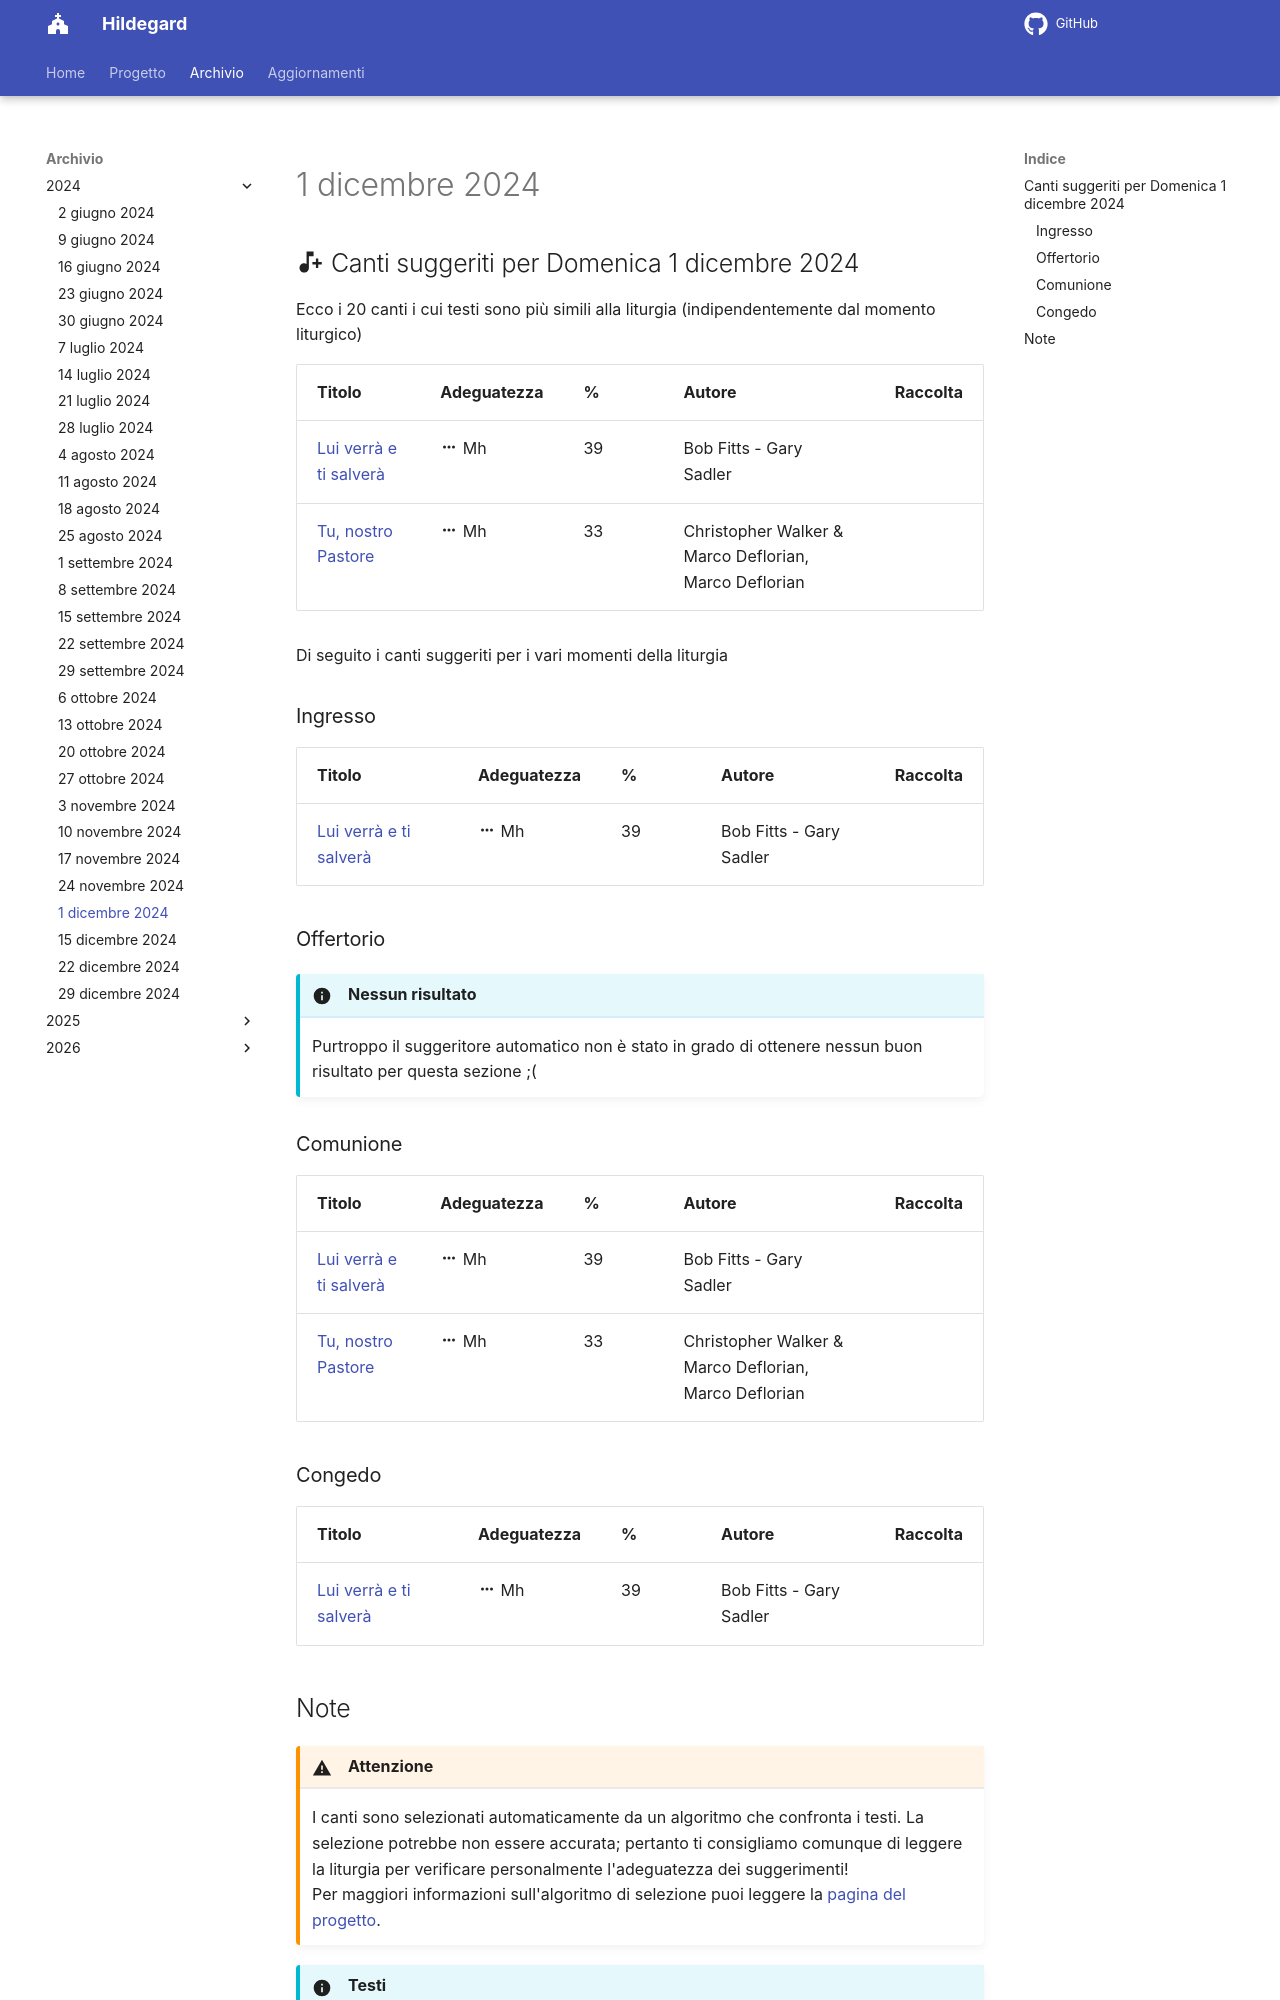

repository: dennisangemi/hildegard · page: archivio/1 dicembre 2024/index.html · generator: mkdocs

## :material-music-note-plus: Canti suggeriti per Domenica 1 dicembre 2024

Ecco i 20 canti i cui testi sono più simili alla liturgia (indipendentemente dal momento liturgico)

| Titolo | Adeguatezza | % | Autore | Raccolta |
| --- | --- | --- | --- | --- |
| [Lui verrà e ti salverà](https://www.librettocanti.it/canto/lui-verr-e-ti-salver-293) | :material-dots-horizontal: Mh | 39 | Bob Fitts - Gary Sadler |  |
| [Tu, nostro Pastore](https://www.librettocanti.it/canto/tu-nostro-pastore-2232) | :material-dots-horizontal: Mh | 33 | Christopher Walker & Marco Deflorian, Marco Deflorian |  |

Di seguito i canti suggeriti per i vari momenti della liturgia

### Ingresso

| Titolo | Adeguatezza | % | Autore | Raccolta |
| --- | --- | --- | --- | --- |
| [Lui verrà e ti salverà](https://www.librettocanti.it/canto/lui-verr-e-ti-salver-293) | :material-dots-horizontal: Mh | 39 | Bob Fitts - Gary Sadler |  |

### Offertorio

!!! info "Nessun risultato"
    Purtroppo il suggeritore automatico non è stato in grado di ottenere nessun buon risultato per questa sezione ;(

### Comunione
| Titolo | Adeguatezza | % | Autore | Raccolta |
| --- | --- | --- | --- | --- |
| [Lui verrà e ti salverà](https://www.librettocanti.it/canto/lui-verr-e-ti-salver-293) | :material-dots-horizontal: Mh | 39 | Bob Fitts - Gary Sadler |  |
| [Tu, nostro Pastore](https://www.librettocanti.it/canto/tu-nostro-pastore-2232) | :material-dots-horizontal: Mh | 33 | Christopher Walker & Marco Deflorian, Marco Deflorian |  |

### Congedo
| Titolo | Adeguatezza | % | Autore | Raccolta |
| --- | --- | --- | --- | --- |
| [Lui verrà e ti salverà](https://www.librettocanti.it/canto/lui-verr-e-ti-salver-293) | :material-dots-horizontal: Mh | 39 | Bob Fitts - Gary Sadler |  |
